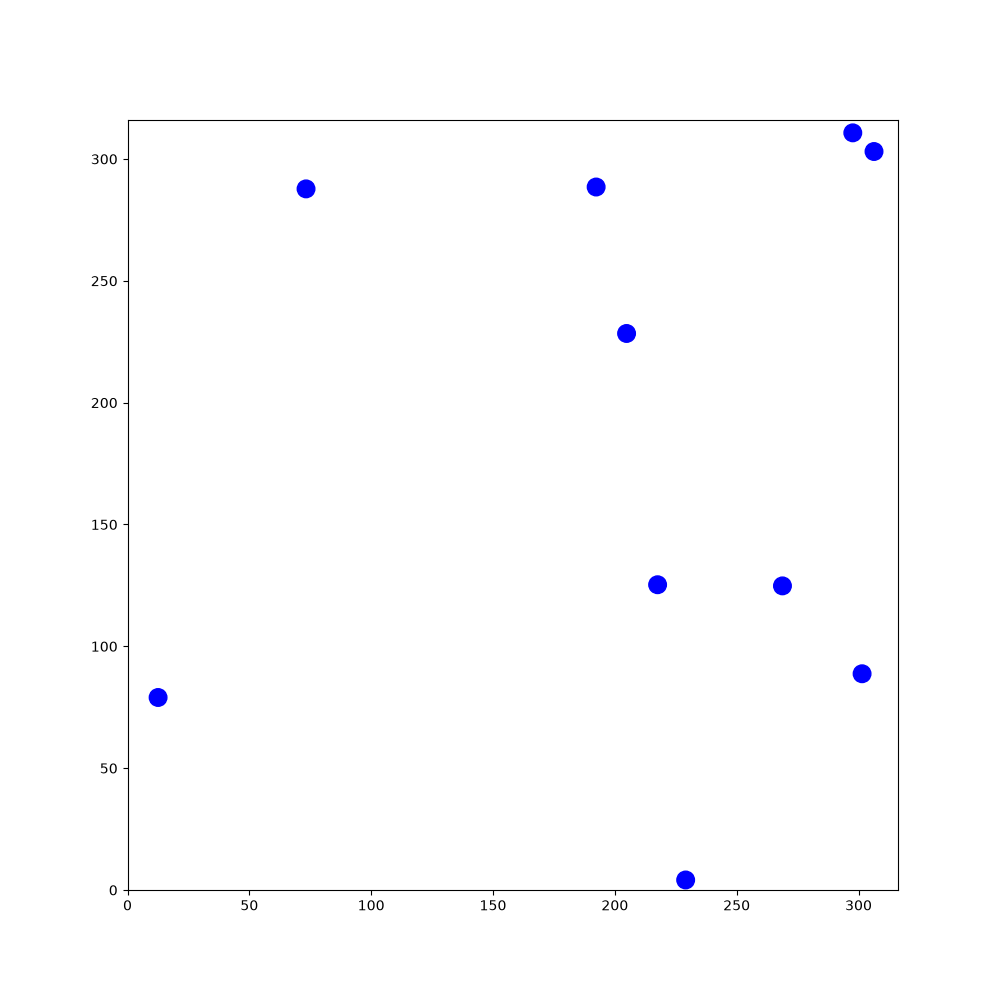

The file beside this chart, header and first rows:
201.135, 240.54, -2.05554, 203.315, 174.205, 2.69391, 209.084, 44.4116, 2.3088, 298.858, 156.463, 2.61534, 300.984, 94.1814, -0.191888, 270.043, 298.782, -0.0183979, 131.641, 274.701, -1.99366, 66.5564, 99.6278, 1.63238
201.1, 240.5, -2.056, 203.3, 174.2, 2.694, 209.1, 44.41, 2.309, 298.9, 156.5, 2.615, 301, 94.18, -0.1919, 270, 298.8, -0.0184, 131.6, 274.7, -1.994, 66.56, 99.63, 1.632
201.2, 240.7, -2.354, 203.4, 174.1, 2.411, 209.2, 44.31, 2.032, 299, 156.4, 2.337, 300.8, 94.23, -0.479, 270.9, 298.8, 0.00313, 131.3, 273.9, -1.95, 66.5, 100.5, 1.655
201.3, 240.8, -2.644, 202.8, 174.7, 2.437, 208.8, 45.05, 2.062, 298.4, 157, 2.365, 301.6, 93.84, -0.4486, 271.7, 298.8, 0.03084, 131.4, 274.1, -2.247, 66.49, 100.3, 1.368
200.6, 240.4, -2.619, 202.9, 174.6, 2.154, 208.8, 44.9, 1.772, 298.5, 156.9, 2.083, 301.5, 93.91, -0.7301, 271.6, 298.8, -0.2483, 130.9, 273.4, -2.22, 66.65, 101.2, 1.396
200.7, 240.4, -2.905, 202.4, 175.3, 2.185, 208.7, 45.7, 1.795, 298.1, 157.6, 2.117, 302.1, 93.36, -0.7023, 272.4, 298.6, -0.2125, 130.4, 272.7, -2.2, 66.79, 102, 1.416
199.9, 240.2, -2.87, 202.5, 175.1, 1.903, 208.7, 45.56, 1.512, 297.6, 158.3, 2.136, 302.8, 92.83, -0.6713, 273.2, 298.4, -0.1905, 129.9, 272, -2.17, 66.91, 102.8, 1.439
200, 240.2, 3.127, 202.2, 175.9, 1.939, 208.7, 46.42, 1.539, 297.7, 158.2, 1.849, 302.7, 92.94, -0.9713, 274.1, 298.3, -0.165, 130, 272.1, -2.448, 67, 103.7, 1.475
199.2, 240.2, -3.117, 202.2, 175.8, 1.653, 208.7, 46.27, 1.243, 297.4, 159, 1.885, 303.2, 92.25, -0.9261, 274.9, 298.2, -0.14, 129.3, 271.6, -2.417, 66.97, 103.5, 1.185
199.3, 240.2, 2.886, 202.2, 176.6, 1.685, 208.6, 46.15, 0.9543, 297.2, 159.7, 1.921, 303.7, 91.59, -0.8832, 275.7, 298.1, -0.1026, 128.7, 271, -2.381, 67.28, 104.3, 1.223
198.5, 240.4, 2.924, 202.1, 177.4, 1.707, 209.1, 46.87, 0.9853, 296.9, 160.5, 1.951, 303.6, 91.72, -1.177, 275.6, 298.1, -0.3954, 128.8, 271.1, -2.666, 67.55, 105.1, 1.246
197.7, 240.6, 2.942, 201.9, 178.3, 1.742, 209.6, 47.58, 1.009, 296.9, 160.4, 1.665, 303.9, 90.96, -1.155, 276.4, 297.8, -0.3591, 128, 270.7, -2.622, 67.49, 105, 0.9543
197.8, 240.5, 2.652, 201.8, 179.1, 1.778, 209.5, 47.47, 0.7304, 296.8, 161.2, 1.697, 303.9, 91.08, -1.438, 276.2, 297.9, -0.6542, 128.2, 270.7, -2.904, 67.95, 105.7, 0.9792
197.1, 240.9, 2.684, 201.8, 179, 1.485, 210.1, 48.05, 0.7749, 296.7, 162, 1.737, 304, 90.28, -1.409, 276.9, 297.4, -0.6288, 127.4, 270.5, -2.872, 67.87, 105.6, 0.7007
196.3, 241.3, 2.712, 201.8, 179.8, 1.513, 210.7, 48.64, 0.81, 296.5, 162.9, 1.777, 304, 90.42, -1.706, 277.6, 296.9, -0.5958, 127.5, 270.5, 3.12, 68.51, 106.1, 0.7417
195.5, 241.6, 2.753, 201.8, 179.7, 1.225, 211.3, 49.27, 0.8362, 296.3, 163.7, 1.812, 303.9, 89.57, -1.672, 277.5, 297, -0.8929, 126.7, 270.5, -3.128, 68.39, 106.1, 0.4539
195.6, 241.5, 2.475, 202.1, 180.5, 1.243, 211.8, 49.93, 0.87, 296.4, 163.5, 1.525, 303.9, 89.68, -1.957, 278, 296.3, -0.866, 125.8, 270.5, -3.103, 69.14, 106.4, 0.4793
195, 242, 2.507, 202, 180.4, 0.9614, 211.7, 49.83, 0.5757, 296.4, 164.4, 1.558, 303.7, 88.92, -1.924, 278.6, 295.7, -0.8242, 125.9, 270.5, 2.893, 68.98, 106.4, 0.1923
195.1, 241.9, 2.219, 202, 180.3, 0.6839, 212.4, 50.29, 0.598, 296.4, 165.3, 1.588, 303.4, 88.13, -1.903, 278.5, 295.8, -1.108, 125.1, 270.7, 2.912, 69.8, 106.5, 0.2191
194.6, 242.6, 2.252, 202.6, 180.8, 0.7008, 213.1, 50.78, 0.6384, 296.4, 166.1, 1.616, 303.4, 88.27, -2.189, 278.9, 295.1, -1.072, 125.2, 270.6, 2.614, 69.67, 106.5, -0.06185
194, 243.2, 2.287, 203.2, 181.4, 0.7289, 213, 50.71, 0.3509, 296.3, 166, 1.33, 303, 87.57, -2.155, 279.3, 294.4, -1.044, 124.5, 271.1, 2.642, 70.5, 106.5, -0.04617
194.1, 243.1, 1.991, 203.1, 181.3, 0.4465, 212.9, 50.69, 0.05511, 296.5, 166.8, 1.363, 303, 87.67, -2.443, 279.2, 294.5, -1.327, 124.6, 271, 2.358, 70.4, 106.5, -0.3329
193.7, 243.9, 2.02, 203.9, 181.7, 0.4855, 213.7, 50.74, 0.07743, 296.5, 166.6, 1.08, 302.4, 87.11, -2.402, 279.4, 293.7, -1.301, 124, 271.6, 2.375, 71.19, 106.2, -0.3033
193.8, 243.8, 1.734, 203.7, 181.6, 0.1973, 213.5, 50.75, -0.2075, 296.9, 167.4, 1.123, 301.8, 86.53, -2.372, 279.7, 292.9, -1.261, 123.4, 272.1, 2.403, 72.01, 106, -0.2701
193.6, 244.6, 1.773, 204.5, 181.8, 0.2234, 214.4, 50.59, -0.1605, 296.8, 167.3, 0.8459, 301.2, 85.95, -2.349, 279.9, 292.1, -1.23, 123.5, 272, 2.116, 71.85, 106.1, -0.5598
193.4, 245.4, 1.808, 204.4, 181.8, -0.0694, 214.2, 50.63, -0.4475, 297.3, 167.9, 0.8786, 301.3, 86.04, -2.636, 280.2, 291.3, -1.196, 123.1, 272.7, 2.139, 72.58, 105.6, -0.5205
193.2, 246.2, 1.838, 205.2, 181.7, -0.02759, 215, 50.28, -0.4292, 297.8, 168.5, 0.9056, 300.6, 85.61, -2.595, 280.2, 291.5, -1.479, 122.6, 273.4, 2.176, 72.47, 105.7, -0.8081
193, 247, 1.878, 206.1, 181.7, 0.01571, 215.8, 49.93, -0.3963, 297.7, 168.4, 0.6264, 299.9, 85.16, -2.554, 280.2, 291.6, -1.763, 122.7, 273.3, 1.894, 73.03, 105.1, -0.7792
192.7, 247.8, 1.916, 205.9, 181.7, -0.2709, 215.7, 50, -0.68, 298.4, 168.9, 0.65, 299.2, 84.67, -2.516, 280.2, 291.8, -2.054, 122.4, 274.1, 1.924, 73.63, 104.6, -0.759
192.4, 248.6, 1.946, 206.7, 181.5, -0.2521, 216.3, 49.48, -0.6551, 299.1, 169.5, 0.6887, 299.3, 84.73, -2.806, 279.9, 291, -2.02, 122.4, 274, 1.633, 74.24, 104, -0.7267
192.1, 249.4, 1.976, 206.6, 181.6, -0.5333, 216.2, 49.59, -0.9478, 299, 169.4, 0.4052, 298.5, 84.43, -2.769, 279.9, 291.1, -2.293, 122.4, 274.8, 1.674, 74.15, 104.1, -1.011
191.8, 250.1, 2.01, 207.4, 181.1, -0.5034, 216.7, 48.91, -0.9107, 299.7, 169.7, 0.4377, 298.6, 84.47, -3.057, 279.4, 290.5, -2.267, 122.2, 275.7, 1.714, 74.6, 103.4, -0.9898
191.4, 250.9, 2.044, 207.2, 181.2, -0.798, 217.2, 48.25, -0.886, 299.6, 169.7, 0.1481, 297.8, 84.38, -3.01, 278.9, 289.9, -2.248, 122.1, 276.5, 1.75, 75.08, 102.7, -0.9584
191, 251.6, 2.078, 207.2, 181.3, -1.074, 217.8, 47.58, -0.8514, 300.4, 169.8, 0.1895, 297, 84.26, -2.978, 279, 289.9, -2.532, 122.1, 276.3, 1.466, 75, 102.8, -1.247
190.6, 252.4, 2.107, 207.1, 181.5, -1.354, 218.4, 46.97, -0.8277, 300.3, 169.8, -0.0924, 296.1, 84.1, -2.942, 278.3, 289.4, -2.504, 122.2, 277.2, 1.503, 75.29, 102, -1.207
190.1, 253.1, 2.144, 207.3, 180.6, -1.321, 218.3, 47.07, -1.105, 301.1, 169.8, -0.06202, 295.3, 83.92, -2.922, 277.6, 288.9, -2.475, 122.2, 278, 1.538, 75.61, 101.3, -1.165
189.7, 253.8, 2.173, 207.3, 180.8, -1.617, 218.7, 46.34, -1.08, 301, 169.8, -0.3541, 295.4, 83.94, 3.081, 277.7, 289, -2.764, 122.2, 277.9, 1.261, 75.95, 100.5, -1.124
189.7, 253.7, 1.884, 207.3, 179.9, -1.572, 218.6, 46.47, -1.37, 301.8, 169.5, -0.3183, 295.6, 83.9, 2.796, 277, 288.7, -2.724, 122.5, 278.7, 1.284, 75.92, 100.6, -1.407
189.5, 254.4, 1.913, 207.3, 179.1, -1.544, 218.8, 45.65, -1.353, 301.7, 169.6, -0.5982, 294.7, 84.19, 2.826, 277.1, 288.7, -3.011, 122.4, 278.5, 1.003, 76.06, 99.78, -1.387
189.5, 254.3, 1.635, 207.3, 179.2, -1.832, 218.8, 45.82, -1.64, 302.4, 169.1, -0.5623, 294.9, 84.12, 2.543, 276.3, 288.6, -2.983, 122.8, 279.2, 1.038, 76.23, 98.97, -1.356
189.4, 255.1, 1.663, 207.1, 178.4, -1.803, 218.7, 45.01, -1.608, 302.3, 169.2, -0.8545, 294.2, 84.6, 2.57, 275.4, 288.4, -2.94, 122.8, 279.2, 0.7553, 76.41, 98.18, -1.325
189.4, 255.9, 1.698, 206.9, 177.6, -1.778, 218.8, 45.14, -1.891, 302.8, 168.6, -0.8214, 293.5, 85.04, 2.596, 274.6, 288.3, -2.908, 123.4, 279.7, 0.7807, 76.62, 97.37, -1.309
189.3, 255.8, 1.401, 206.8, 176.8, -1.754, 218.5, 44.36, -1.867, 302.8, 168.7, -1.118, 293.6, 84.96, 2.304, 274.7, 288.3, 3.089, 124, 280.4, 0.8228, 76.61, 97.51, -1.606
189.5, 256.6, 1.428, 206.6, 176, -1.712, 218.6, 44.49, -2.149, 303.1, 167.9, -1.089, 293, 85.58, 2.329, 273.9, 288.3, 3.12, 123.9, 280.3, 0.5349, 76.59, 96.65, -1.575
189.4, 256.5, 1.136, 206.7, 176.1, -2.001, 218.1, 43.8, -2.12, 303.1, 168.1, -1.38, 292.4, 86.18, 2.367, 273.1, 288.3, -3.139, 124.6, 280.7, 0.5606, 76.61, 96.81, -1.869
189.8, 257.2, 1.175, 206.3, 175.4, -1.983, 218.2, 43.9, -2.401, 303.3, 167.3, -1.347, 291.8, 86.76, 2.388, 272.2, 288.3, -3.113, 125.3, 281.2, 0.5783, 76.39, 96.03, -1.834
190.1, 258, 1.198, 206, 174.6, -1.955, 217.6, 43.32, -2.356, 303.5, 166.4, -1.307, 291.9, 86.63, 2.1, 271.4, 288.3, -3.084, 125.2, 281.1, 0.2991, 76.17, 95.18, -1.803
190, 257.9, 0.9148, 205.7, 173.8, -1.929, 217.7, 43.4, -2.636, 303.4, 166.5, -1.593, 291.4, 87.35, 2.142, 271.5, 288.3, 2.917, 126, 281.4, 0.3217, 76.23, 95.33, -2.093
190.5, 258.6, 0.9381, 205.4, 173, -1.896, 217, 42.98, -2.617, 303.4, 165.7, -1.548, 291.5, 87.21, 1.856, 270.7, 288.4, 2.939, 126.8, 281.6, 0.3424, 75.84, 94.62, -2.057
190.5, 258.5, 0.6552, 205.5, 173.1, -2.175, 217.1, 43.04, -2.892, 303.5, 165.9, -1.837, 291.3, 88.02, 1.878, 270.9, 288.4, 2.646, 126.7, 281.6, 0.05879, 75.45, 93.87, -2.032
191.1, 259, 0.6856, 205, 172.4, -2.146, 216.3, 42.81, -2.845, 303.3, 165.1, -1.812, 291, 88.82, 1.921, 270.1, 288.8, 2.669, 127.5, 281.7, 0.09788, 75.08, 93.09, -1.994
191.7, 259.5, 0.7179, 204.6, 171.8, -2.117, 215.5, 42.55, -2.825, 303.1, 164.3, -1.784, 291, 88.68, 1.641, 269.4, 289.2, 2.715, 127.3, 281.7, -0.1909, 74.74, 92.3, -1.958
192.3, 260.1, 0.7478, 204.6, 171.8, -2.398, 215.6, 42.57, -3.112, 303.1, 164.4, -2.072, 291, 89.49, 1.677, 269.5, 289.1, 2.437, 128.2, 281.5, -0.1535, 74.43, 91.52, -1.939
192.2, 260, 0.4705, 204, 171.3, -2.378, 214.8, 42.54, -3.092, 302.7, 163.6, -2.036, 290.9, 89.37, 1.4, 268.8, 289.6, 2.463, 129, 281.4, -0.1279, 74.15, 90.75, -1.913
193, 260.4, 0.4997, 203.4, 170.7, -2.35, 213.9, 42.49, -3.065, 302.3, 162.9, -2.005, 290.9, 89.24, 1.115, 268.1, 290.1, 2.487, 128.9, 281.5, -0.4045, 73.89, 89.98, -1.885
192.8, 260.3, 0.2184, 202.8, 170.1, -2.314, 214.1, 42.48, 2.941, 302.4, 163, -2.284, 291.3, 90.01, 1.142, 267.5, 290.6, 2.518, 129.6, 281.1, -0.3681, 73.96, 90.13, -2.174
193.7, 260.5, 0.2455, 202.3, 169.5, -2.294, 213.3, 42.64, 2.963, 301.9, 162.3, -2.249, 291.6, 90.79, 1.168, 267.6, 290.5, 2.236, 130.4, 280.8, -0.3371, 73.49, 89.43, -2.141
194.5, 260.8, 0.2814, 201.7, 168.8, -2.261, 212.4, 42.78, 2.999, 302, 162.4, -2.536, 291.5, 90.67, 0.8776, 267.1, 291.2, 2.257, 131.2, 280.6, -0.2978, 73.59, 89.54, -2.426
194.4, 260.7, -0.003799, 201.8, 168.9, -2.546, 212.5, 42.74, 2.718, 301.3, 161.9, -2.507, 292.1, 91.32, 0.9168, 266.6, 291.8, 2.289, 132, 280.3, -0.2747, 72.96, 88.97, -2.39
195.2, 260.7, 0.02145, 202, 168.9, -2.836, 211.8, 43.07, 2.761, 300.6, 161.4, -2.479, 292.6, 92.02, 0.9484, 266, 292.4, 2.317, 131.9, 280.4, -0.5569, 72.37, 88.41, -2.366
196, 260.8, 0.05187, 201.2, 168.7, -2.811, 211, 43.38, 2.795, 300.8, 161.5, -2.771, 293, 92.69, 0.9851, 265.4, 293, 2.357, 132.7, 280, -0.5334, 72.48, 88.49, -2.644
... 1,740 more rows
